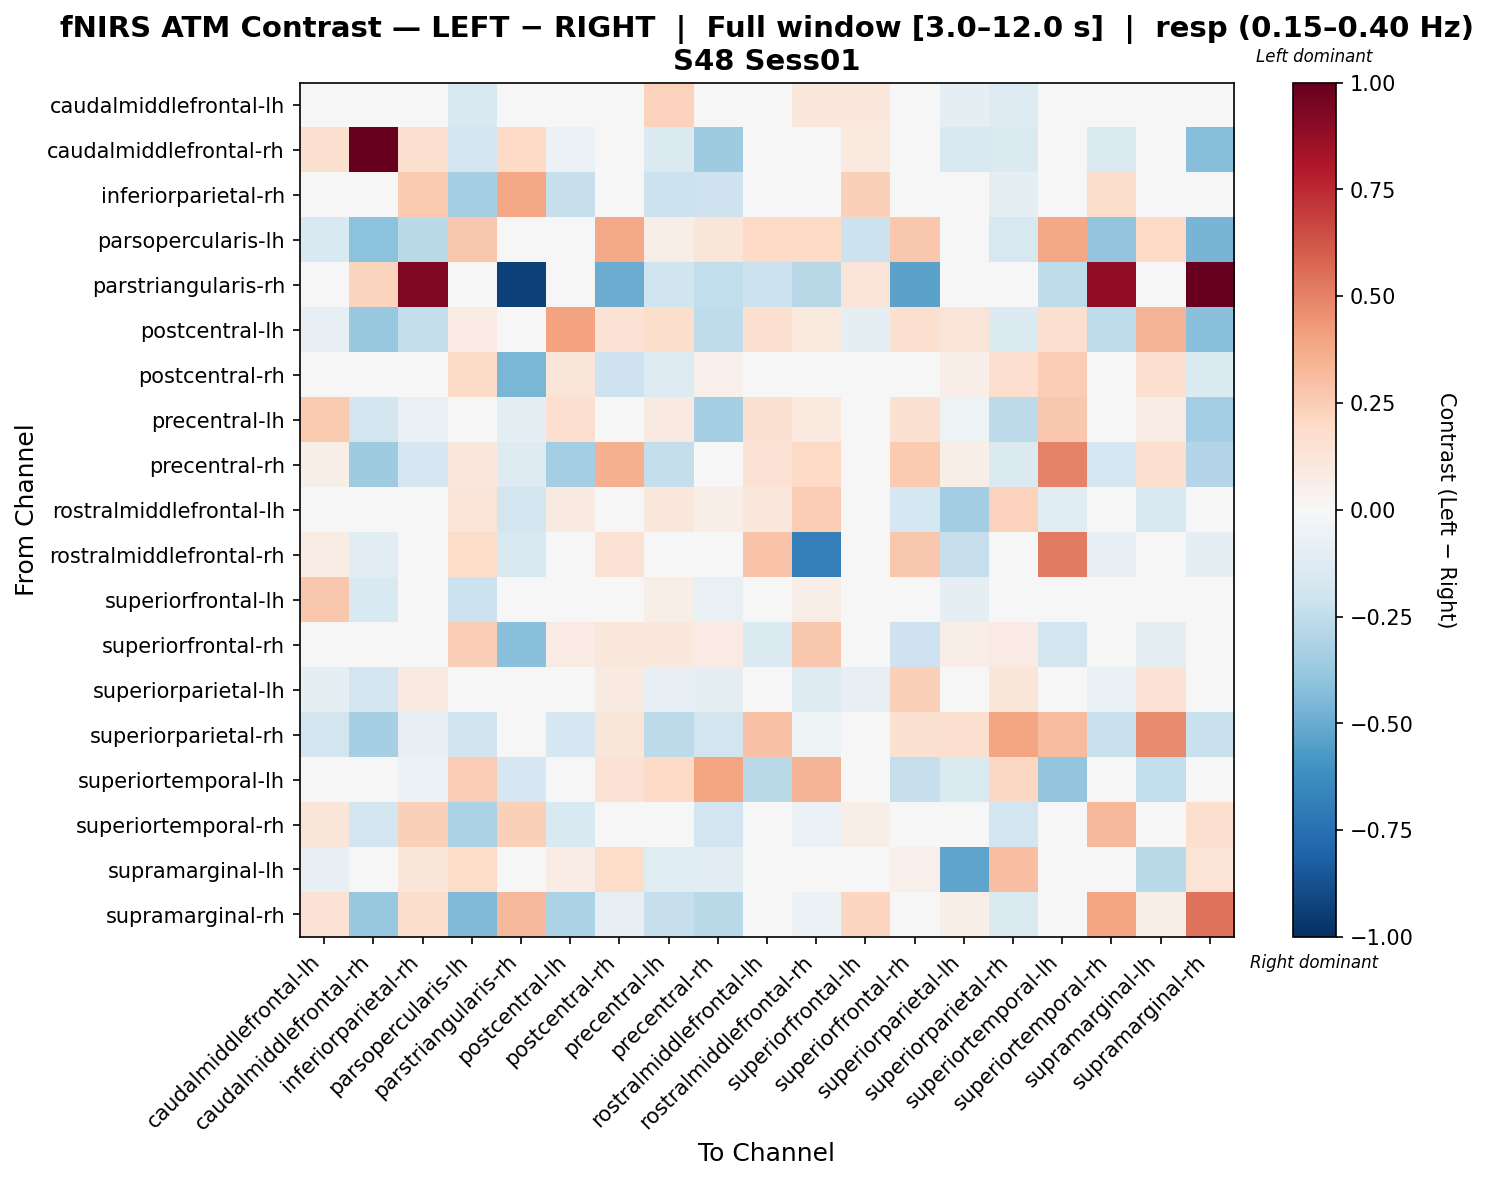

The table this chart was drawn from, first rows:
, caudalmiddlefrontal-lh, caudalmiddlefrontal-rh, inferiorparietal-rh, parsopercularis-lh, parstriangularis-rh, postcentral-lh, postcentral-rh, precentral-lh, precentral-rh, rostralmiddlefrontal-lh, rostralmiddlefrontal-rh, superiorfrontal-lh, superiorfrontal-rh, superiorparietal-lh, superiorparietal-rh, superiortemporal-lh, superiortemporal-rh, supramarginal-lh, supramarginal-rh
caudalmiddlefrontal-lh, 0.01923, -0.01836, 0.0004127, -0.1559, -0.01041, -0.028, 0.008505, 0.2334, -0.001563, 0.0, 0.1026, 0.1076, 0.01466, -0.09245, -0.1278, 0.0, -0.02086, 0.0, -0.03107
caudalmiddlefrontal-rh, 0.1604, 0.9927, 0.1637, -0.1942, 0.2008, -0.05972, 0.02091, -0.1465, -0.3576, 0.0, -0.03078, 0.09552, 0.02008, -0.1515, -0.1412, 0.0, -0.1444, 0.0, -0.4283
inferiorparietal-rh, 0.0168, -0.0296, 0.2656, -0.3289, 0.3836, -0.2308, 0.0, -0.2174, -0.2037, 0.0, 0.0, 0.2384, 0.0, 0.008396, -0.09088, 0.0, 0.179, 0.04222, -0.03271
parsopercularis-lh, -0.1523, -0.4136, -0.267, 0.2722, -0.01862, -0.01208, 0.38, 0.05834, 0.121, 0.2007, 0.1983, -0.2128, 0.2693, 0.006764, -0.1593, 0.3894, -0.397, 0.2018, -0.4651
parstriangularis-rh, 0.0, 0.2245, 0.9227, 0.0, -0.9348, 0.0, -0.4978, -0.2027, -0.2432, -0.214, -0.2777, 0.1276, -0.5383, 0.0, 0.0, -0.2546, 0.8884, 0.0, 1.0
postcentral-lh, -0.08382, -0.3815, -0.2377, 0.08066, 0.0, 0.4005, 0.1425, 0.1751, -0.2526, 0.1615, 0.09718, -0.09085, 0.1615, 0.1286, -0.1369, 0.1615, -0.2502, 0.3388, -0.4142
postcentral-rh, 0.0, -0.0338, 0.0, 0.1881, -0.4571, 0.1238, -0.2067, -0.1285, 0.05322, -0.01365, -0.04175, -0.005783, 0.01698, 0.06869, 0.1689, 0.2484, 0.0, 0.1593, -0.1401
precentral-lh, 0.2626, -0.1807, -0.07092, 0.006718, -0.1009, 0.1673, 0.03947, 0.09027, -0.33, 0.1561, 0.09408, 0.04539, 0.1561, -0.05153, -0.2654, 0.2691, -0.02268, 0.07728, -0.3424
precentral-rh, 0.06072, -0.359, -0.1691, 0.1045, -0.1325, -0.3437, 0.3536, -0.2385, 0.03217, 0.1416, 0.1966, -0.02183, 0.2625, 0.05669, -0.1433, 0.4994, -0.1748, 0.1716, -0.2966
rostralmiddlefrontal-lh, 0.0, 0.0, -0.0236, 0.1318, -0.1826, 0.08937, 0.005833, 0.1127, 0.06551, 0.1078, 0.2518, 0.0, -0.1763, -0.3444, 0.232, -0.1204, 0.0, -0.1496, 0.0
rostralmiddlefrontal-rh, 0.07084, -0.1106, 0.0, 0.1804, -0.1566, -0.007811, 0.148, 0.03527, -0.03361, 0.2864, -0.6857, -0.04874, 0.2674, -0.2273, -0.0232, 0.5184, -0.08019, -0.03501, -0.09795
superiorfrontal-lh, 0.2693, -0.1526, 0.04633, -0.2169, -0.02376, -0.02634, 0.04037, 0.06238, -0.07367, 0.0, 0.06759, 0.04003, 0.03516, -0.1002, -0.02443, 0.0, 0.02454, 0.0, 0.03217
superiorfrontal-rh, 0.0, 0.0, 0.0, 0.2423, -0.4183, 0.08274, 0.1129, 0.1032, 0.08117, -0.1387, 0.271, 0.0, -0.2055, 0.06412, 0.08119, -0.1864, 0.0, -0.08975, 0.0
superiorparietal-lh, -0.09694, -0.1924, 0.09012, -0.003183, 0.0, 0.03232, 0.0874, -0.08592, -0.09845, 0.01146, -0.1312, -0.08298, 0.2417, -0.02164, 0.1174, 0.01069, -0.06276, 0.1421, 0.04231
superiorparietal-rh, -0.1847, -0.3354, -0.08571, -0.1969, 0.0, -0.1656, 0.1202, -0.2599, -0.182, 0.2942, -0.0512, -0.006823, 0.1539, 0.1568, 0.3964, 0.3189, -0.2206, 0.4697, -0.2213
superiortemporal-lh, -0.03076, -0.03076, -0.06153, 0.252, -0.1683, 0.04671, 0.1443, 0.1963, 0.3939, -0.2732, 0.3419, 0.0, -0.2316, -0.1444, 0.2056, -0.3928, 0.0, -0.2474, 0.0
superiortemporal-rh, 0.1183, -0.1831, 0.2408, -0.3137, 0.2386, -0.151, -0.0107, -0.001302, -0.19, 0.0, -0.06085, 0.0568, 0.0, -0.04421, -0.1874, 0.0, 0.3221, 0.0, 0.1656
supramarginal-lh, -0.08013, -0.04006, 0.1224, 0.1804, 0.0, 0.07473, 0.186, -0.1201, -0.1034, 0.001922, 0.03075, -0.02003, 0.05025, -0.5294, 0.3046, 0.02979, 0.04564, -0.2732, 0.1397
supramarginal-rh, 0.1466, -0.3788, 0.1735, -0.4407, 0.3254, -0.32, -0.0826, -0.2292, -0.2675, 0.0, -0.05616, 0.2157, 0.0, 0.05858, -0.1435, 0.0, 0.3948, 0.06045, 0.5435
